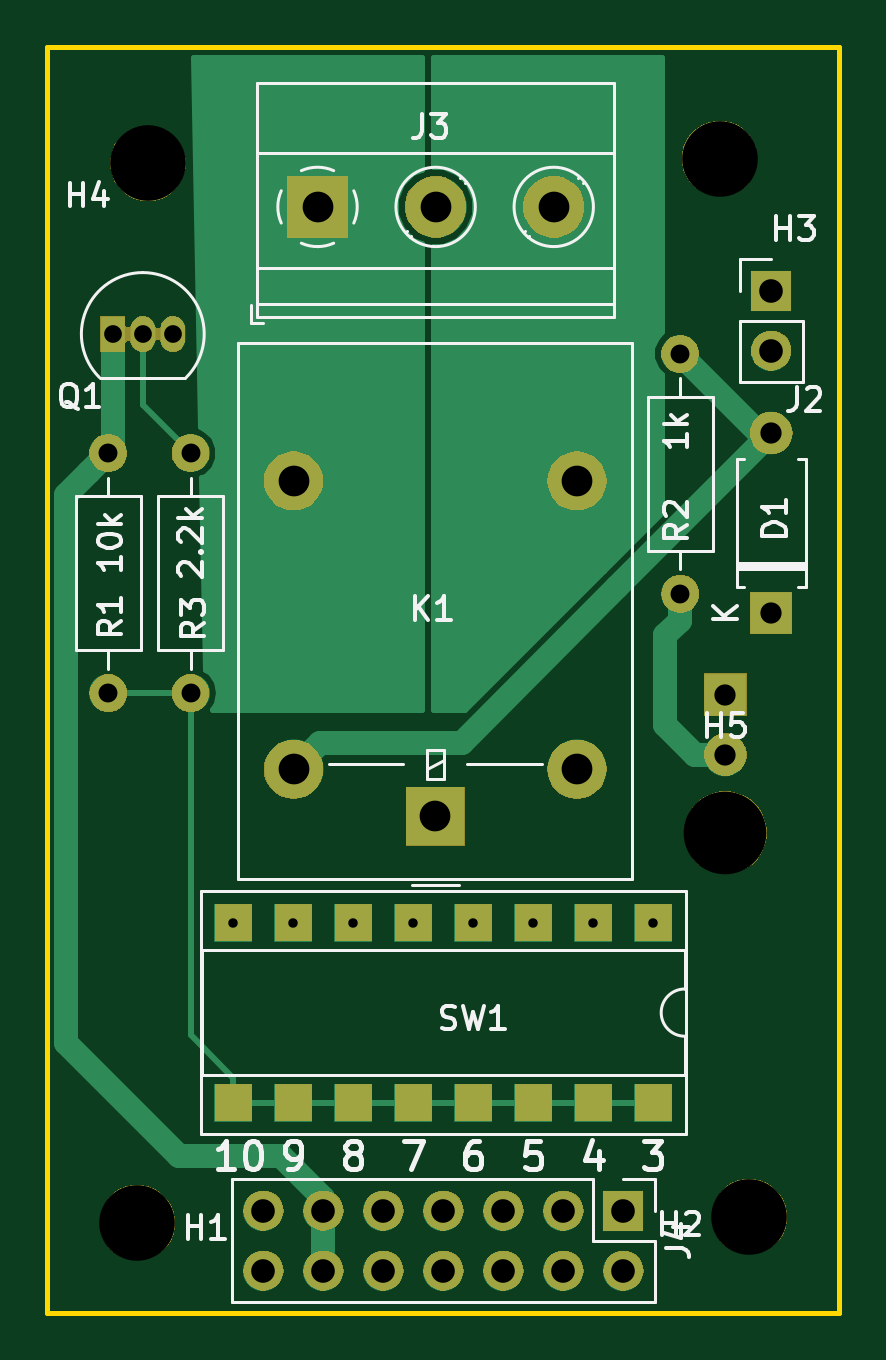
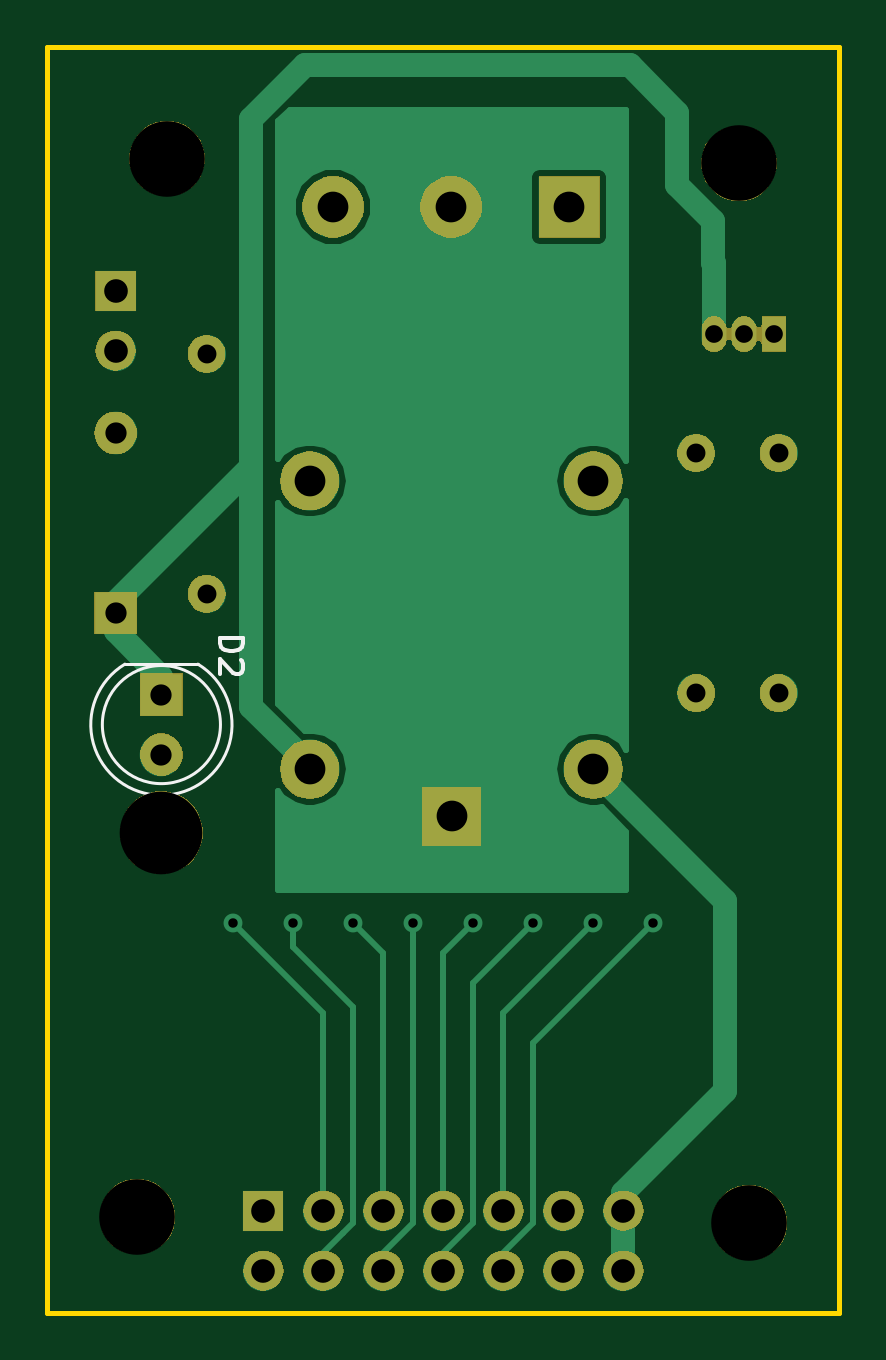
Circuit board: 11 layer files. Board 33.5 x 53.6 mm.
- bottom_copper: relay-B.Cu.gbl (12907 bytes)
- bottom_mask: relay-B.Mask.gbs (36797 bytes)
- paste: relay-B.Paste.gbp (546 bytes)
- bottom_silk: relay-B.SilkS.gbo (1499 bytes)
- outline: relay-Edge.Cuts.gm1 (737 bytes)
- top_copper: relay-F.Cu.gtl (10158 bytes)
- top_mask: relay-F.Mask.gts (39357 bytes)
- paste: relay-F.Paste.gtp (1009 bytes)
- top_silk: relay-F.SilkS.gto (18840 bytes)
- drill: relay-NPTH.drl (259 bytes)
- drill: relay-PTH.drl (847 bytes)

=== bottom_copper: relay-B.Cu.gbl (12907 bytes, source omitted) ===
=== bottom_mask: relay-B.Mask.gbs (36797 bytes, source omitted) ===
=== paste: relay-B.Paste.gbp ===
G04 #@! TF.GenerationSoftware,KiCad,Pcbnew,5.0.2-bee76a0~70~ubuntu14.04.1*
G04 #@! TF.CreationDate,2018-12-14T16:10:59-07:00*
G04 #@! TF.ProjectId,relay,72656c61-792e-46b6-9963-61645f706362,rev?*
G04 #@! TF.SameCoordinates,Original*
G04 #@! TF.FileFunction,Paste,Bot*
G04 #@! TF.FilePolarity,Positive*
%FSLAX46Y46*%
G04 Gerber Fmt 4.6, Leading zero omitted, Abs format (unit mm)*
G04 Created by KiCad (PCBNEW 5.0.2-bee76a0~70~ubuntu14.04.1) date Fri 14 Dec 2018 04:10:59 PM MST*
%MOMM*%
%LPD*%
G01*
G04 APERTURE LIST*
G04 APERTURE END LIST*
M02*

=== bottom_silk: relay-B.SilkS.gbo ===
G04 #@! TF.GenerationSoftware,KiCad,Pcbnew,5.0.2-bee76a0~70~ubuntu14.04.1*
G04 #@! TF.CreationDate,2018-12-14T16:10:59-07:00*
G04 #@! TF.ProjectId,relay,72656c61-792e-46b6-9963-61645f706362,rev?*
G04 #@! TF.SameCoordinates,Original*
G04 #@! TF.FileFunction,Legend,Bot*
G04 #@! TF.FilePolarity,Positive*
%FSLAX46Y46*%
G04 Gerber Fmt 4.6, Leading zero omitted, Abs format (unit mm)*
G04 Created by KiCad (PCBNEW 5.0.2-bee76a0~70~ubuntu14.04.1) date Fri 14 Dec 2018 04:10:59 PM MST*
%MOMM*%
%LPD*%
G01*
G04 APERTURE LIST*
%ADD10C,0.120000*%
%ADD11C,0.150000*%
G04 APERTURE END LIST*
D10*
G04 #@! TO.C,D2*
X112268462Y-89604000D02*
G75*
G02X110723170Y-84054000I-462J2990000D01*
G01*
X112267538Y-89604000D02*
G75*
G03X113812830Y-84054000I462J2990000D01*
G01*
X114768000Y-86614000D02*
G75*
G03X114768000Y-86614000I-2500000J0D01*
G01*
X110723000Y-84054000D02*
X113813000Y-84054000D01*
D11*
X109804460Y-82939664D02*
X108804460Y-82939664D01*
X108804460Y-83177760D01*
X108852080Y-83320617D01*
X108947318Y-83415855D01*
X109042556Y-83463474D01*
X109233032Y-83511093D01*
X109375889Y-83511093D01*
X109566365Y-83463474D01*
X109661603Y-83415855D01*
X109756841Y-83320617D01*
X109804460Y-83177760D01*
X109804460Y-82939664D01*
X108899699Y-83892045D02*
X108852080Y-83939664D01*
X108804460Y-84034902D01*
X108804460Y-84272998D01*
X108852080Y-84368236D01*
X108899699Y-84415855D01*
X108994937Y-84463474D01*
X109090175Y-84463474D01*
X109233032Y-84415855D01*
X109804460Y-83844426D01*
X109804460Y-84463474D01*
G04 #@! TD*
M02*

=== outline: relay-Edge.Cuts.gm1 ===
G04 #@! TF.GenerationSoftware,KiCad,Pcbnew,5.0.2-bee76a0~70~ubuntu14.04.1*
G04 #@! TF.CreationDate,2018-12-14T16:10:59-07:00*
G04 #@! TF.ProjectId,relay,72656c61-792e-46b6-9963-61645f706362,rev?*
G04 #@! TF.SameCoordinates,Original*
G04 #@! TF.FileFunction,Profile,NP*
%FSLAX46Y46*%
G04 Gerber Fmt 4.6, Leading zero omitted, Abs format (unit mm)*
G04 Created by KiCad (PCBNEW 5.0.2-bee76a0~70~ubuntu14.04.1) date Fri 14 Dec 2018 04:10:59 PM MST*
%MOMM*%
%LPD*%
G01*
G04 APERTURE LIST*
%ADD10C,0.200000*%
G04 APERTURE END LIST*
D10*
X83566000Y-111506000D02*
X83566000Y-57912000D01*
X117094000Y-111506000D02*
X83566000Y-111506000D01*
X117094000Y-57912000D02*
X117094000Y-111506000D01*
X83566000Y-57912000D02*
X117094000Y-57912000D01*
M02*

=== top_copper: relay-F.Cu.gtl (10158 bytes, source omitted) ===
=== top_mask: relay-F.Mask.gts (39357 bytes, source omitted) ===
=== paste: relay-F.Paste.gtp ===
G04 #@! TF.GenerationSoftware,KiCad,Pcbnew,5.0.2-bee76a0~70~ubuntu14.04.1*
G04 #@! TF.CreationDate,2018-12-14T16:10:59-07:00*
G04 #@! TF.ProjectId,relay,72656c61-792e-46b6-9963-61645f706362,rev?*
G04 #@! TF.SameCoordinates,Original*
G04 #@! TF.FileFunction,Paste,Top*
G04 #@! TF.FilePolarity,Positive*
%FSLAX46Y46*%
G04 Gerber Fmt 4.6, Leading zero omitted, Abs format (unit mm)*
G04 Created by KiCad (PCBNEW 5.0.2-bee76a0~70~ubuntu14.04.1) date Fri 14 Dec 2018 04:10:59 PM MST*
%MOMM*%
%LPD*%
G01*
G04 APERTURE LIST*
%ADD10R,1.600000X1.600000*%
G04 APERTURE END LIST*
D10*
G04 #@! TO.C,SW1*
X109220000Y-94996000D03*
X91440000Y-102616000D03*
X106680000Y-94996000D03*
X93980000Y-102616000D03*
X104140000Y-94996000D03*
X96520000Y-102616000D03*
X101600000Y-94996000D03*
X99060000Y-102616000D03*
X99060000Y-94996000D03*
X101600000Y-102616000D03*
X96520000Y-94996000D03*
X104140000Y-102616000D03*
X93980000Y-94996000D03*
X106680000Y-102616000D03*
X91440000Y-94996000D03*
X109220000Y-102616000D03*
G04 #@! TD*
M02*

=== top_silk: relay-F.SilkS.gto (18840 bytes, source omitted) ===
=== drill: relay-NPTH.drl ===
M48
;DRILL file {KiCad 5.0.2-bee76a0~70~ubuntu14.04.1} date Fri 14 Dec 2018 04:11:02 PM MST
;FORMAT={-:-/ absolute / inch / decimal}
FMAT,2
INCH,TZ
T1C0.1260
T2C0.1378
%
G90
G05
T1
X4.4105Y-2.4665
X3.44Y-4.24
X3.4575Y-2.4745
X4.46Y-4.23
T2
X4.42Y-3.59
T0
M30

=== drill: relay-PTH.drl ===
M48
;DRILL file {KiCad 5.0.2-bee76a0~70~ubuntu14.04.1} date Fri 14 Dec 2018 04:11:02 PM MST
;FORMAT={-:-/ absolute / inch / decimal}
FMAT,2
INCH,TZ
T1C0.0157
T2C0.0295
T3C0.0315
T4C0.0354
T5C0.0394
T6C0.0512
%
G90
G05
T1
X3.6Y-3.74
X3.7Y-3.74
X3.8Y-3.74
X3.9Y-3.74
X4.Y-3.74
X4.1Y-3.74
X4.2Y-3.74
X4.3Y-3.74
T2
X3.399Y-2.759
X3.449Y-2.759
X3.499Y-2.759
T3
X4.3448Y-2.792
X4.3448Y-3.192
X3.3915Y-2.9575
X3.3915Y-3.3575
X3.5285Y-2.9575
X3.5285Y-3.3575
T4
X4.4964Y-2.924
X4.4964Y-3.224
X4.42Y-3.36
X4.42Y-3.46
T5
X4.4964Y-2.6868
X4.4964Y-2.7868
X3.65Y-4.22
X3.65Y-4.32
X3.75Y-4.22
X3.75Y-4.32
X3.85Y-4.22
X3.85Y-4.32
X3.95Y-4.22
X3.95Y-4.32
X4.05Y-4.22
X4.05Y-4.32
X4.15Y-4.22
X4.15Y-4.32
X4.25Y-4.22
X4.25Y-4.32
T6
X3.7402Y-2.5472
X3.9371Y-2.5472
X4.1339Y-2.5472
X3.7002Y-3.0039
X3.7002Y-3.4843
X3.9364Y-3.563
X4.1726Y-3.0039
X4.1726Y-3.4843
T0
M30
